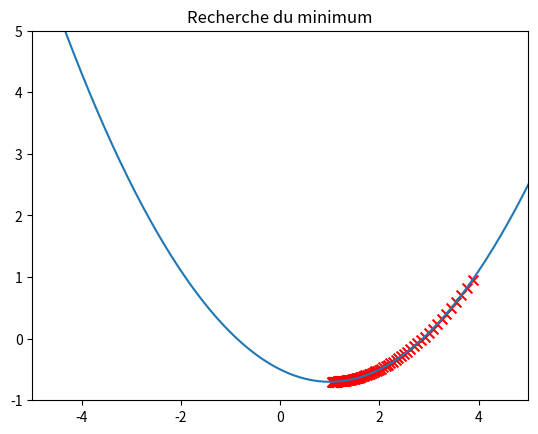

The matplotlib source for this figure:
import numpy as np
import matplotlib.pyplot as plt


#draw function g
def drawFunction(minx,maxx):
  axes = plt.gca()
  axes.set_xlim([minx,maxx])
  axes.set_ylim([-1,maxx])
  curveX = np.linspace(minx,maxx, 200)
  curveY = g(curveX)
  plt.plot(curveX,curveY)
  plt.title("Recherche du minimum")


def g(x):
    return x * x / 5 - 0.4 * x - 0.5



drawFunction(-5,5)



x = 4
pas = 0.1

# recherche minimum function

for i in range(100):

  # créer la fonction g'(x)
  g_p = lambda x: 2*x / 5 - 0.4

  x -= pas * g_p(x)   # à modifier

  # appliquez la descente du gradient


  plt.scatter(x, g(x),  s=50, c='red',  marker='x')
  plt.pause(0.1) # 0.1second between each iteration, usefull for nice animation

plt.show()